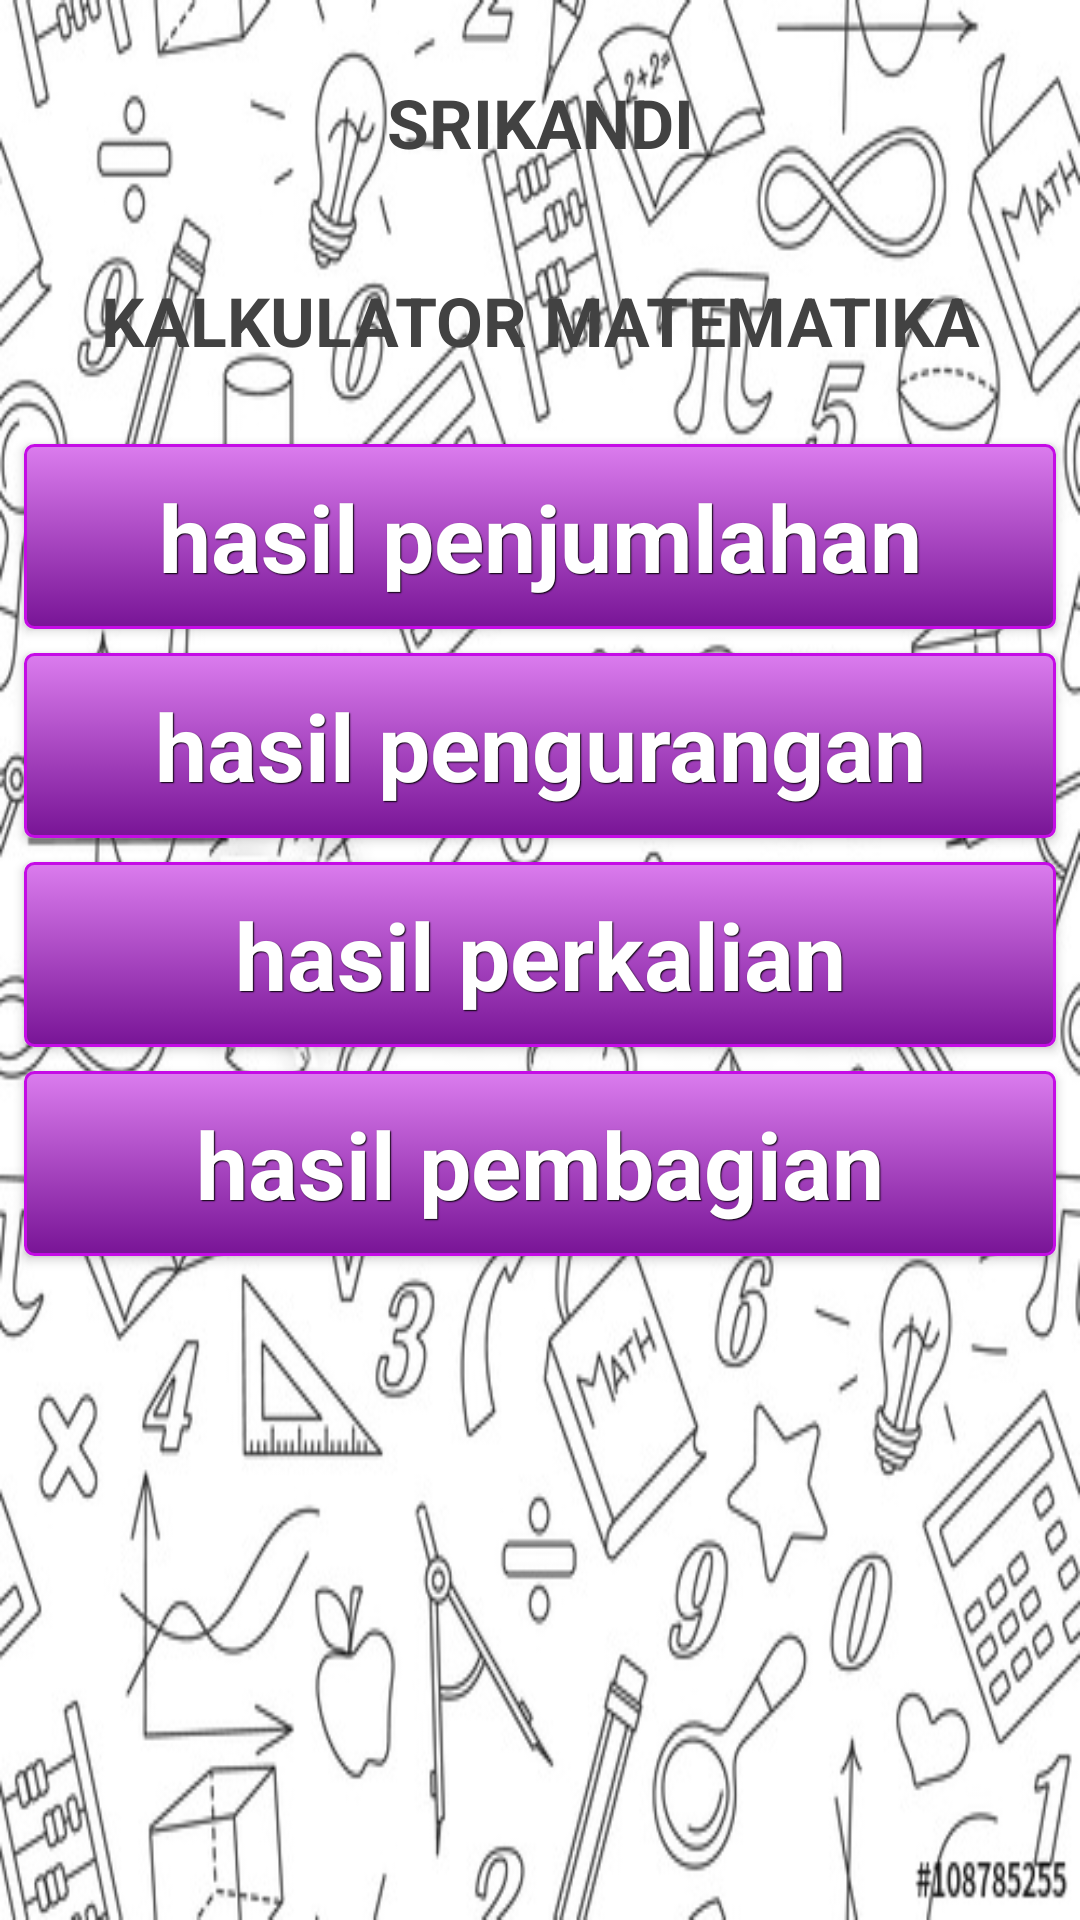

Layout XML and referenced resources for this Android screen:
<!-- AndroidManifest.xml: application theme Theme.AppCompat.NoActionBar -->
<!-- res/layout/activity_main.xml -->
<?xml version="1.0" encoding="utf-8"?>
<android.support.constraint.ConstraintLayout
    xmlns:android="http://schemas.android.com/apk/res/android"
    xmlns:app="http://schemas.android.com/apk/res-auto"
    xmlns:tools="http://schemas.android.com/tools"
    android:layout_width="match_parent"
    android:layout_height="match_parent"
    tools:context=".MainActivity"
    android:orientation="vertical"
    android:background="@drawable/mat">


    <TextView
        android:id="@+id/textView"
        android:layout_width="match_parent"
        android:layout_height="50dp"
        android:layout_marginStart="8dp"
        android:layout_marginTop="16dp"
        android:layout_marginEnd="8dp"
        android:gravity="center"
        android:text="SRIKANDI"
        android:textColor="@color/cardview_dark_background"
        android:textSize="11pt"
        android:textStyle="bold"
        app:layout_constraintEnd_toEndOf="parent"
        app:layout_constraintStart_toStartOf="parent"
        app:layout_constraintTop_toTopOf="parent" />

    <TextView
        android:id="@+id/textView2"
        android:layout_width="match_parent"
        android:layout_height="50dp"
        android:layout_marginStart="8dp"
        android:layout_marginTop="16dp"
        android:layout_marginEnd="8dp"
        android:gravity="center"
        android:text="KALKULATOR MATEMATIKA"
        android:textColor="@color/cardview_dark_background"
        android:textSize="11pt"
        android:textStyle="bold"
        app:layout_constraintEnd_toEndOf="parent"
        app:layout_constraintStart_toStartOf="parent"
        app:layout_constraintTop_toBottomOf="@+id/textView" />

    <Button
        android:id="@+id/tomboljumlah"
        style="@style/btnStyleBiru"
        android:layout_width="match_parent"
        android:layout_height="wrap_content"
        android:layout_marginStart="8dp"
        android:layout_marginTop="16dp"
        android:layout_marginEnd="8dp"
        android:gravity="center"
        android:text="hasil penjumlahan"
        android:textSize="15pt"
        app:layout_constraintEnd_toEndOf="parent"
        app:layout_constraintStart_toStartOf="parent"
        app:layout_constraintTop_toBottomOf="@+id/textView2" />

    <Button
        android:id="@+id/tombolkurang"
        style="@style/btnStyleBiru"
        android:layout_width="match_parent"
        android:layout_height="wrap_content"
        android:layout_marginStart="8dp"
        android:layout_marginTop="8dp"
        android:layout_marginEnd="8dp"
        android:gravity="center"
        android:text="hasil pengurangan"
        android:textSize="15pt"
        app:layout_constraintEnd_toEndOf="parent"
        app:layout_constraintStart_toStartOf="parent"
        app:layout_constraintTop_toBottomOf="@+id/tomboljumlah" />

    <Button
        android:id="@+id/tombolkali"
        style="@style/btnStyleBiru"
        android:layout_width="match_parent"
        android:layout_height="wrap_content"
        android:layout_marginStart="8dp"
        android:layout_marginTop="8dp"
        android:layout_marginEnd="8dp"
        android:gravity="center"
        android:text="hasil perkalian"
        android:textSize="15pt"
        app:layout_constraintEnd_toEndOf="parent"
        app:layout_constraintStart_toStartOf="parent"
        app:layout_constraintTop_toBottomOf="@+id/tombolkurang" />

    <Button
        android:id="@+id/tombolbagi"
        style="@style/btnStyleBiru"
        android:layout_width="match_parent"
        android:layout_height="wrap_content"
        android:layout_marginStart="8dp"
        android:layout_marginTop="8dp"
        android:layout_marginEnd="8dp"
        android:gravity="center"
        android:text="hasil pembagian"
        android:textSize="15pt"
        app:layout_constraintEnd_toEndOf="parent"
        app:layout_constraintStart_toStartOf="parent"
        app:layout_constraintTop_toBottomOf="@+id/tombolkali" />
</android.support.constraint.ConstraintLayout>
<!-- resources referenced by this layout -->
<resources>
  <!-- drawable mat: jpg bitmap (drawable, 105129 bytes) -->
  <style name="btnStyleBiru" parent="@android:style/Widget.Button">
          <item name="android:textSize">15sp</item>
          <item name="android:textStyle">bold</item>
          <item name="android:textColor">#FFFFFF</item>
          <item name="android:gravity">center</item>
          <item name="android:shadowColor">#000000</item>
          <item name="android:shadowDx">1</item>
          <item name="android:shadowDy">1</item>
          <item name="android:shadowRadius">0.6</item>
          <item name="android:background">@drawable/button1</item>
          <item name="android:padding">10dip</item>
      </style>
  <!-- drawable button1 (drawable) -->
  <?xml version="1.0" encoding="utf-8"?>
  <selector xmlns:android="http://schemas.android.com/apk/res/android" >
      <item android:state_pressed="true" >
          <shape android:shape="rectangle"  >
              <corners android:radius="3dip" />
              <stroke android:width="1dip" android:color="#DB0BD1" />
              <gradient  android:angle="-90"  android:startColor="#603568" android:endColor="#E62FFA"  />
          </shape>
      </item>
      <item android:state_focused="true">
          <shape android:shape="rectangle"  >
              <corners android:radius="3dip" />
              <stroke android:width="1dip" android:color="#C212D6" />
              <solid  android:color="#9313B6"/>
          </shape>
      </item>
      <item >
          <shape android:shape="rectangle"  >
              <corners android:radius="3dip" />
              <stroke android:width="1dip" android:color="#C50BE6" />
              <gradient  android:angle="-90"  android:startColor="#DB7CEE" android:endColor="#781496" />
          </shape>
      </item>
  </selector>
</resources>
